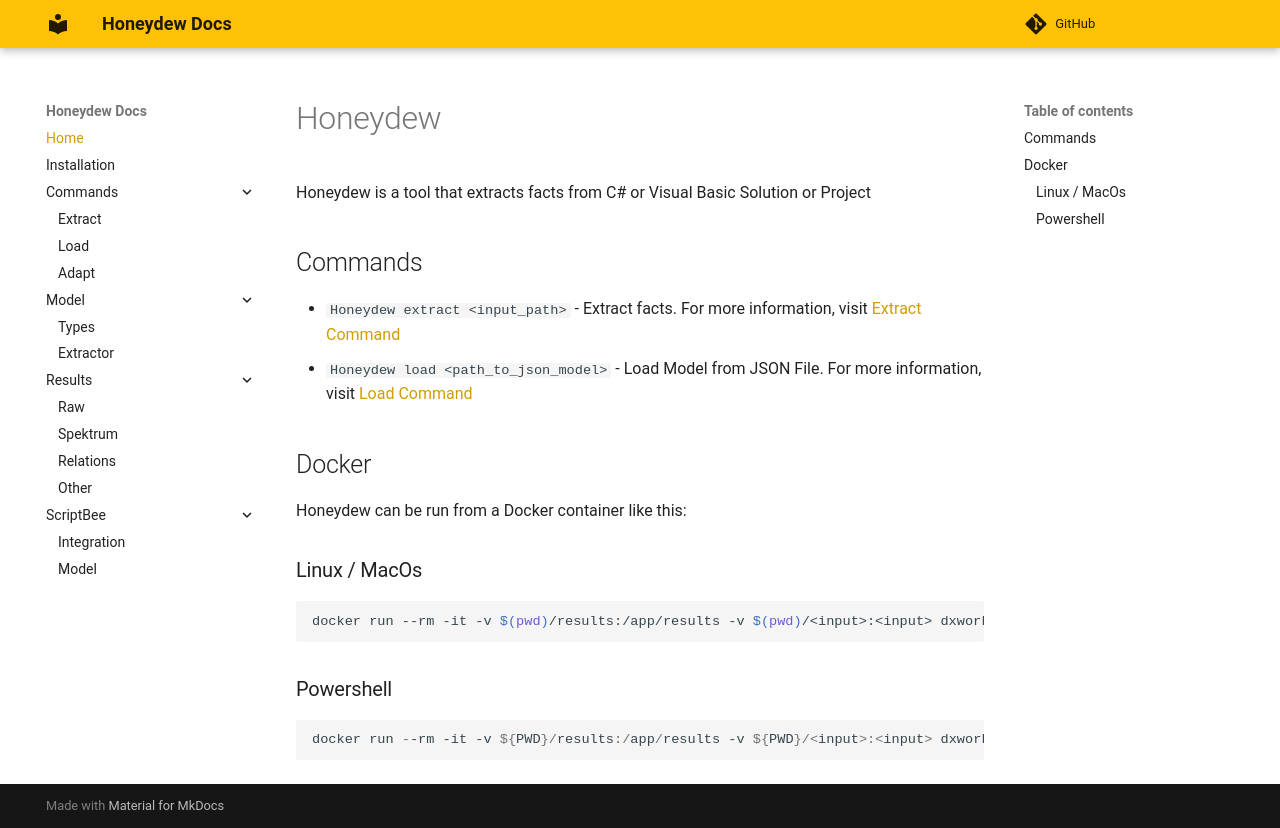

repository: dxworks/honeydew · page: index.html · generator: mkdocs

# Honeydew

Honeydew is a tool that extracts facts from C# or Visual Basic Solution or Project

## Commands

* `Honeydew extract <input_path>` - Extract facts. For more information, visit [Extract Command](commands/extract)
* `Honeydew load <path_to_json_model> ` - Load Model from JSON File. For more information, visit [Load Command](commands/load)

## Docker

Honeydew can be run from a Docker container like this:

### Linux / MacOs

```shell
docker run --rm -it -v $(pwd)/results:/app/results -v $(pwd)/<input>:<input> dxworks/honeydew extract <input> -p
```

### Powershell

```powershell
docker run --rm -it -v ${PWD}/results:/app/results -v ${PWD}/<input>:<input> dxworks/honeydew extract <input> -p
```
